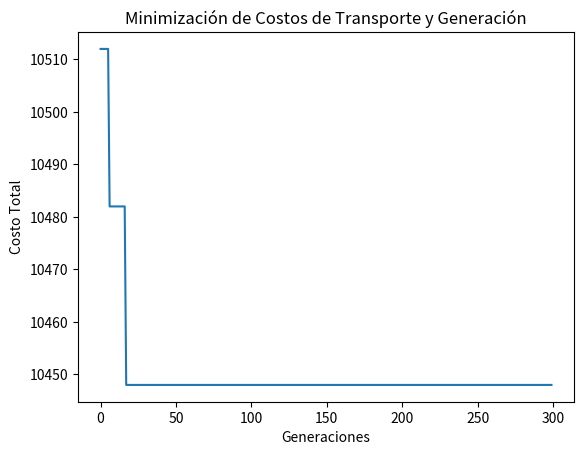

Write the Python code that produced this figure.
import numpy as np
import random
import matplotlib.pyplot as plt

# 1. Definición del problema
capacidades = np.array([3, 6, 5, 4]) 
demandas = np.array([4, 3, 5, 3]) 
costos_transporte = np.array([
    [1, 4, 3, 6],
    [4, 1, 4, 5],
    [3, 4, 1, 4],
    [6, 5, 4, 1]
])
costos_gen = np.array([680, 720, 660, 750])

# 2. Representación
POB_SIZE = 150
GENS = 300

def crear_individuo():
    ind = np.zeros((4, 4), dtype=int)
    for j in range(4): 
        restante = demandas[j]
        while restante > 0:
            i = random.randint(0, 3) 
            # Corrección aplicada: Evitar bucle infinito cambiando el límite inferior a 1
            aporte = random.randint(1, restante) 
            ind[i][j] += aporte
            restante -= aporte
    return ind.flatten().tolist()

# 3. Función de Aptitud
def aptitud_energia(cromosoma):
    matriz = np.array(cromosoma).reshape(4, 4)
    costo_total = 0
    penalizacion = 0
    
    gen_por_planta = np.sum(matriz, axis=1)
    recibido_por_ciudad = np.sum(matriz, axis=0)
    
    for i in range(4):
        if gen_por_planta[i] > capacidades[i]:
            penalizacion += (gen_por_planta[i] - capacidades[i]) * 5000
            
    for j in range(4):
        if recibido_por_ciudad[j] != demandas[j]:
            penalizacion += abs(recibido_por_ciudad[j] - demandas[j]) * 10000
            
    for i in range(4):
        for j in range(4):
            costo_total += matriz[i][j] * (costos_transporte[i][j] + costos_gen[i])
            
    return 1.0 / (costo_total + penalizacion + 1)

# 4. Ejecución del Algoritmo
poblacion = [crear_individuo() for _ in range(POB_SIZE)]
historial_costos = []

for gen in range(GENS):
    aptitudes = [aptitud_energia(ind) for ind in poblacion]
    mejor_ind = poblacion[np.argmax(aptitudes)]
    
    mejor_matriz = np.array(mejor_ind).reshape(4, 4)
    costo_real = sum(mejor_matriz[i][j] * (costos_transporte[i][j] + costos_gen[i]) 
                     for i in range(4) for j in range(4))
    historial_costos.append(costo_real)
    
    nueva_poblacion = [mejor_ind.copy()] 
    for _ in range(POB_SIZE - 1):
        torneo = random.sample(list(zip(poblacion, aptitudes)), 4)
        ganador = max(torneo, key=lambda x: x[1])[0]
        nueva_poblacion.append(ganador.copy())
        
    # Cruce 
    for i in range(1, POB_SIZE, 2):
        if i+1 < POB_SIZE and random.random() < 0.8:
            punto = random.randint(1, 14)
            temp = nueva_poblacion[i][punto:].copy()
            nueva_poblacion[i][punto:] = nueva_poblacion[i+1][punto:]
            nueva_poblacion[i+1][punto:] = temp
            
    # Corrección aplicada: Mutación desindentada y aplicada correctamente
    for i in range(1, POB_SIZE):
        for j in range(16):
            if random.random() < 0.05:
                nueva_poblacion[i][j] = max(0, nueva_poblacion[i][j] + random.choice([-1, 1]))
                
    poblacion = nueva_poblacion

mejor_solucion = np.array(max(poblacion, key=aptitud_energia)).reshape(4, 4)
print("Mejor despacho de energía encontrado (Filas=Plantas, Cols=Ciudades):\n", mejor_solucion)
print("Costos totales (Mínimos alcanzados): $", historial_costos[-1])

plt.plot(historial_costos)
plt.title("Minimización de Costos de Transporte y Generación")
plt.ylabel("Costo Total")
plt.xlabel("Generaciones")
plt.show()
